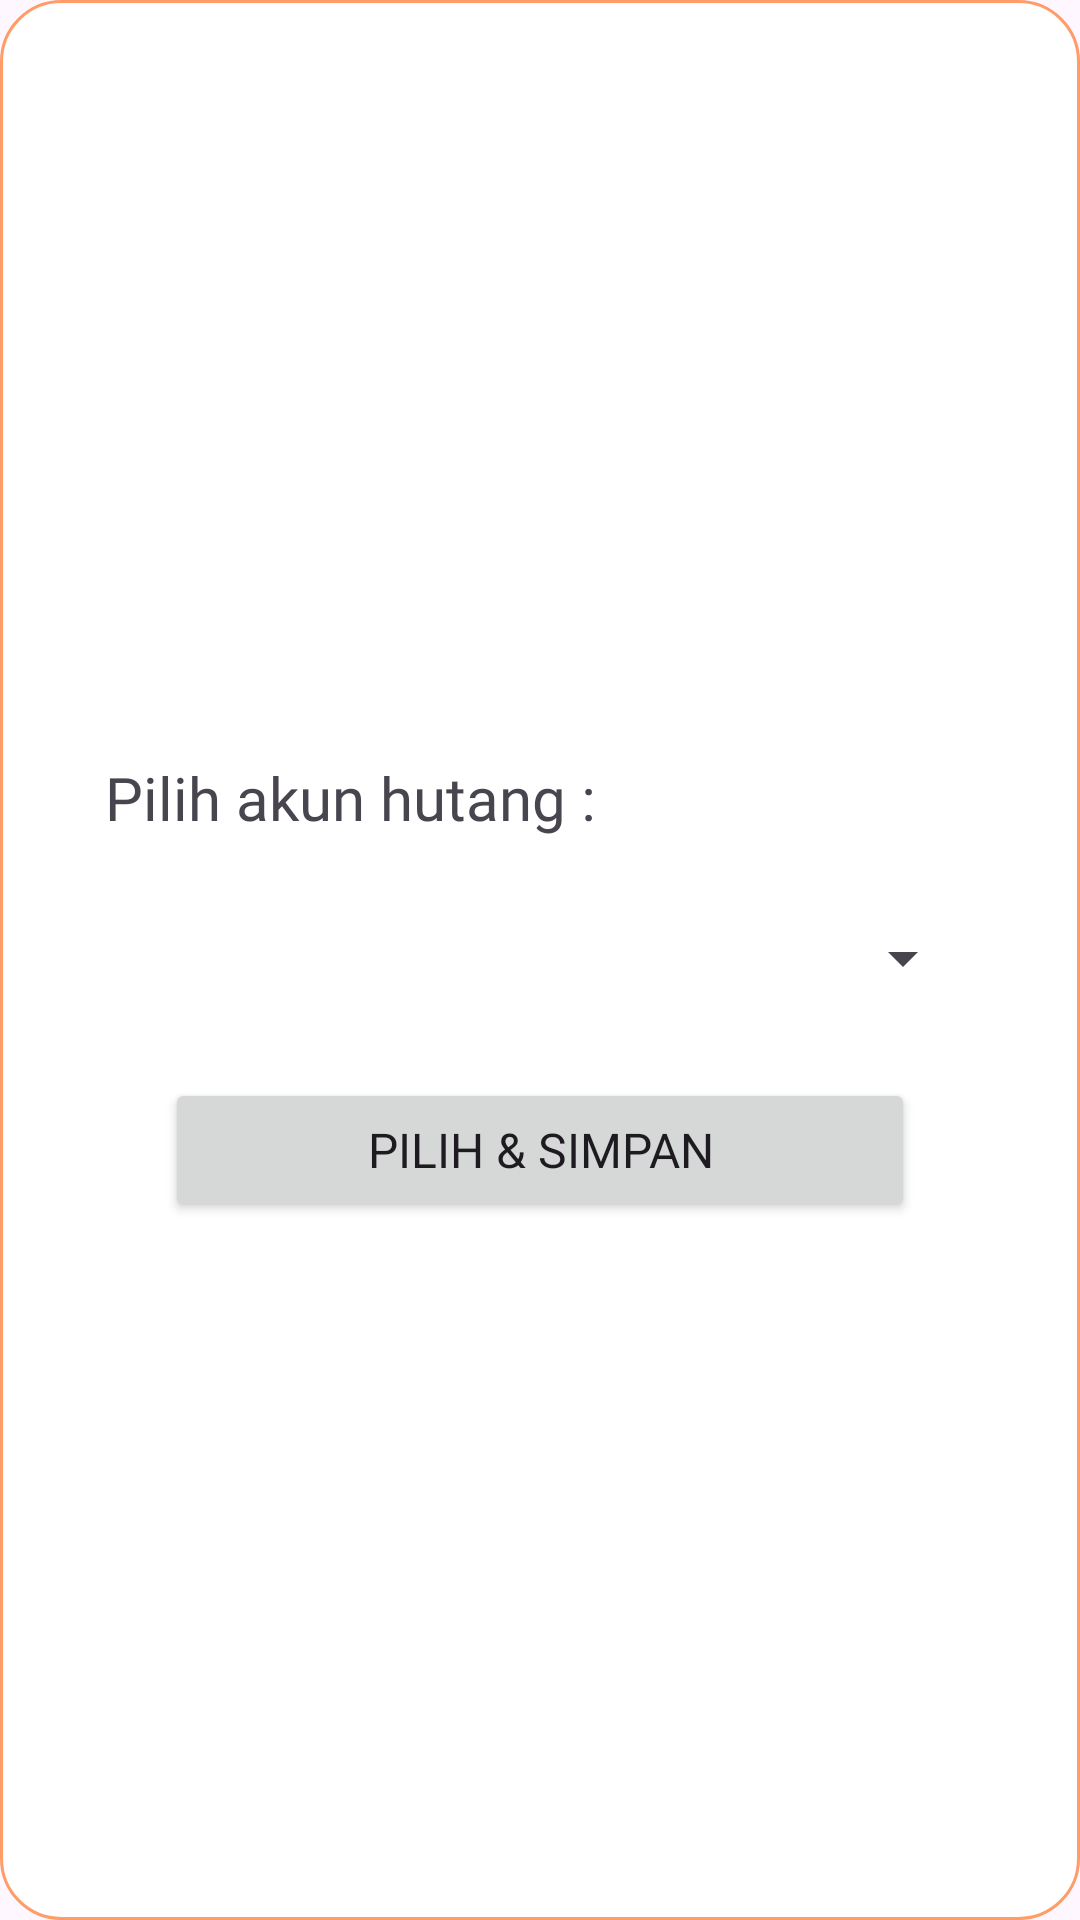

Produce the Android XML layout that renders to this screen, including the resource entries it uses.
<!-- AndroidManifest.xml: application theme Theme.TokoLia -->
<!-- res/layout/layout_custom_dialog_pilihkasbon.xml -->
<?xml version="1.0" encoding="utf-8"?>
<LinearLayout xmlns:android="http://schemas.android.com/apk/res/android"
    xmlns:app="http://schemas.android.com/apk/res-auto"
    android:layout_width="match_parent"
    android:layout_height="wrap_content"
    android:background="@drawable/background_cardtransaksi"
    android:gravity="center_horizontal|center_vertical"
    android:orientation="vertical"
    android:padding="35dp">

    <TextView
        android:id="@+id/textView38"
        android:layout_width="match_parent"
        android:layout_height="wrap_content"
        android:layout_marginTop="20dp"
        android:layout_marginBottom="10dp"
        android:fontFamily="@font/poppins_semibold"
        android:text="Pilih akun hutang :"
        android:textSize="20sp" />

    <Spinner
        android:id="@+id/spinnerAkunHutang"
        android:layout_width="match_parent"
        android:layout_height="60dp"
        android:layout_marginBottom="10dp"
        android:paddingStart="15dp" />

    <Button
        android:id="@+id/buttonSimpanPilihanAkunHutang"
        android:layout_width="250dp"
        android:layout_height="wrap_content"
        android:fontFamily="@font/poppins_medium"
        android:text="Pilih &amp; Simpan"
        android:textSize="16sp"
        app:cornerRadius="10dp" />
</LinearLayout>
<!-- resources referenced by this layout -->
<resources>
  <!-- drawable background_cardtransaksi (drawable) -->
  <?xml version="1.0" encoding="utf-8"?>
  <shape xmlns:android="http://schemas.android.com/apk/res/android">
      <solid
          android:color="@color/white"/>
      <stroke
          android:color="#B3FF7629"
          android:width="1dp"/>
      <corners
          android:radius="20dp"/>
  </shape>
  <style name="Theme.TokoLia" parent="Base.Theme.TokoLia" />
  <color name="white">#FFFFFFFF</color>
  <style name="Base.Theme.TokoLia" parent="Theme.Material3.DayNight.NoActionBar">
          
          <item name="colorPrimary">@color/mainorange</item>
          <item name="colorPrimaryVariant">@color/mainorange</item>
          <item name="colorOnPrimary">@color/white</item>
  
          <item name="colorSecondary">@color/white</item>
          <item name="colorSecondaryVariant">@color/white</item>
          <item name="colorOnSecondary">@color/mainorange</item>
      </style>
  <color name="mainorange">#FFFF7629</color>
</resources>
